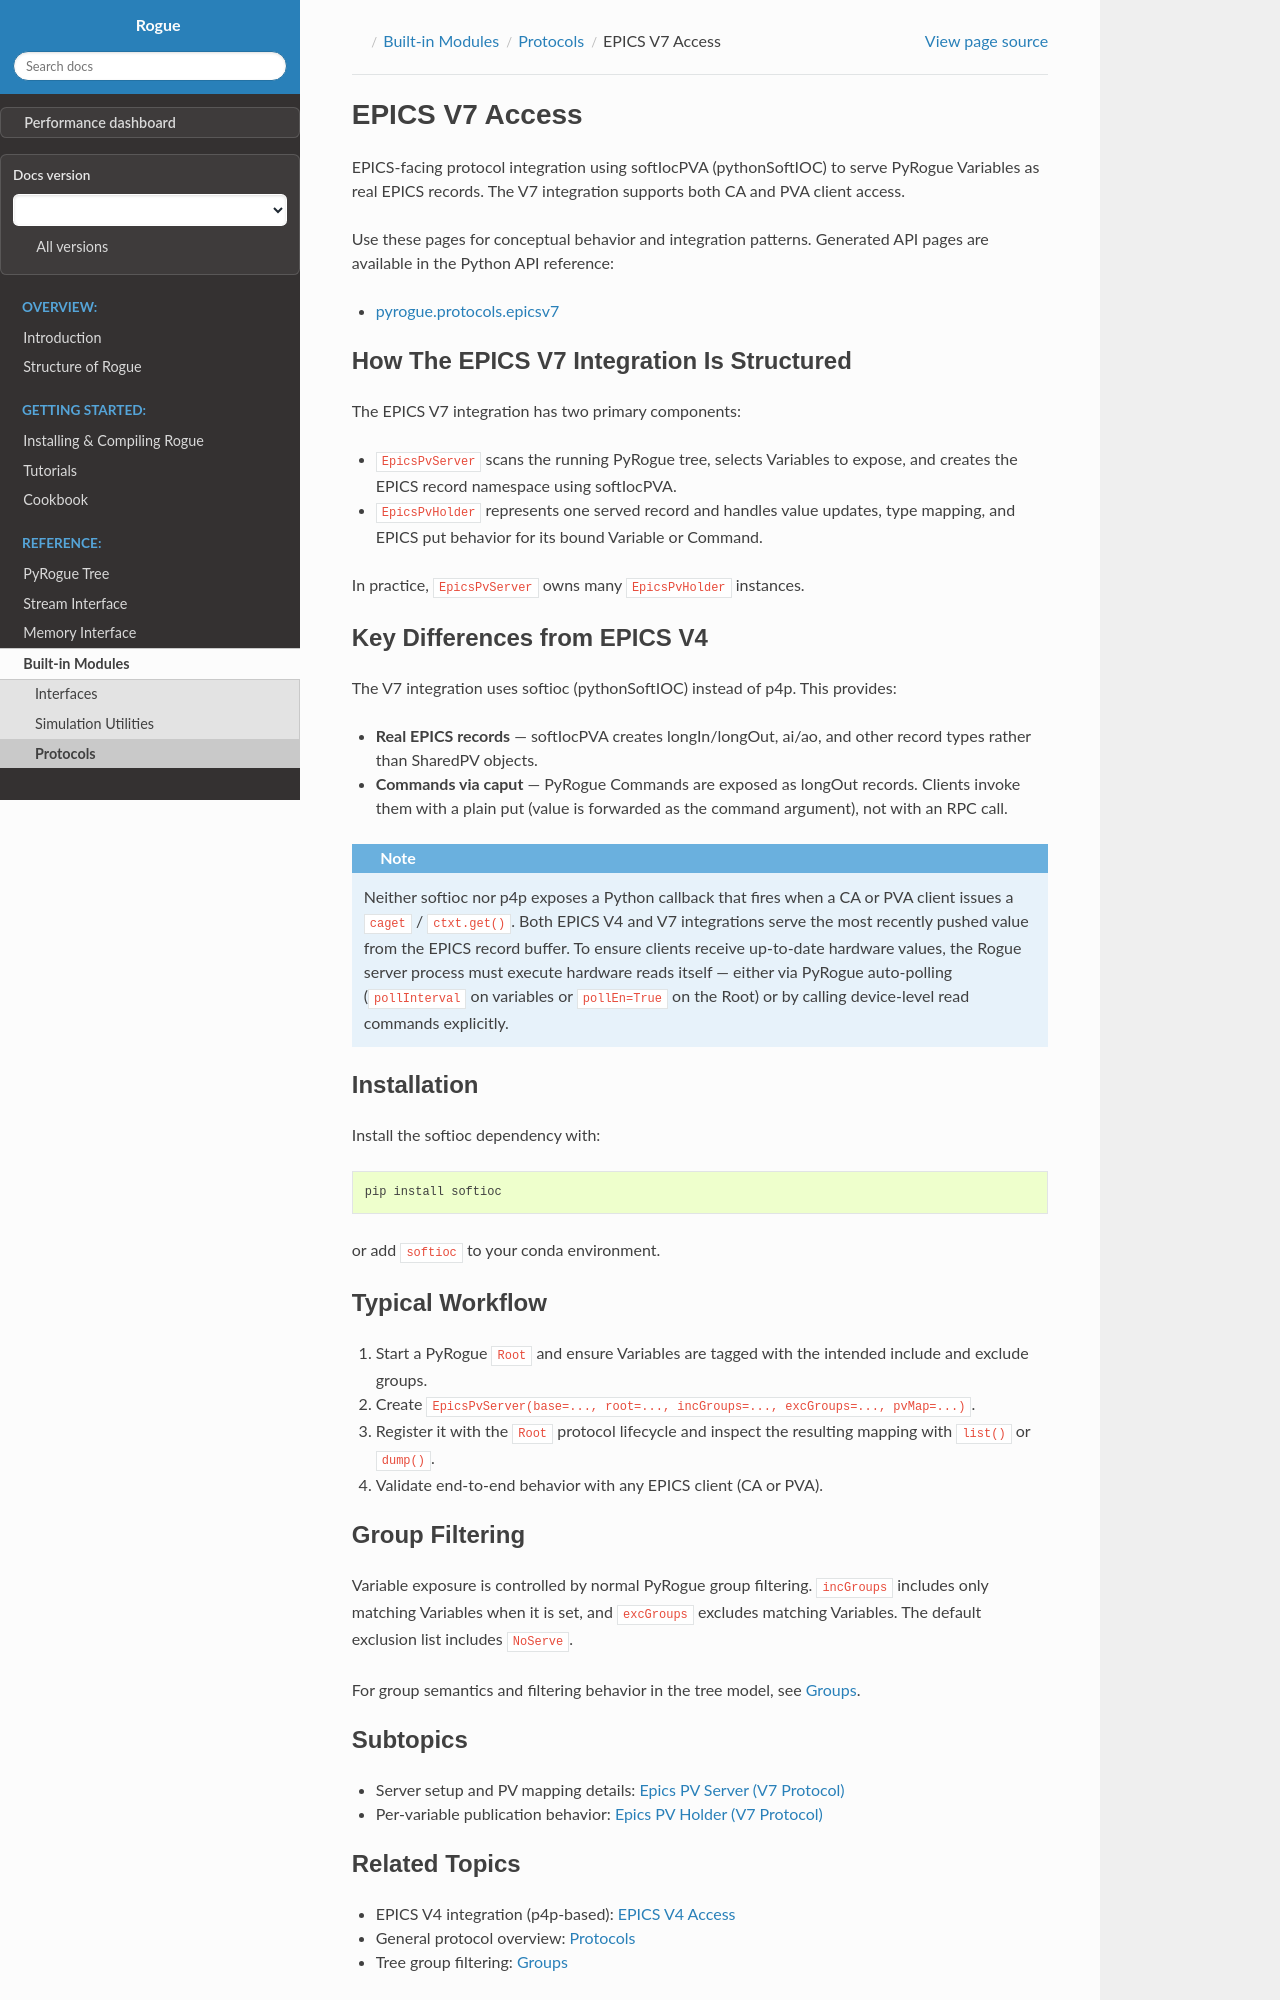

repository: slaclab/rogue · page: v6.17.0/built_in_modules/protocols/epicsV7/index.html · generator: sphinx

.. _protocols_epicsv7:

================
EPICS V7 Access
================

EPICS-facing protocol integration using softIocPVA (pythonSoftIOC) to serve
PyRogue Variables as real EPICS records. The V7 integration supports both CA
and PVA client access.

Use these pages for conceptual behavior and integration patterns. Generated
API pages are available in the Python API reference:

- :doc:`/api/python/pyrogue/protocols/epicsv7/index`

How The EPICS V7 Integration Is Structured
==========================================

The EPICS V7 integration has two primary components:

- ``EpicsPvServer`` scans the running PyRogue tree, selects Variables to
  expose, and creates the EPICS record namespace using softIocPVA.
- ``EpicsPvHolder`` represents one served record and handles value updates,
  type mapping, and EPICS put behavior for its bound Variable or Command.

In practice, ``EpicsPvServer`` owns many ``EpicsPvHolder`` instances.

Key Differences from EPICS V4
==============================

The V7 integration uses softioc (pythonSoftIOC) instead of p4p. This provides:

- **Real EPICS records** — softIocPVA creates longIn/longOut, ai/ao, and
  other record types rather than SharedPV objects.
- **Commands via caput** — PyRogue Commands are exposed as longOut records.
  Clients invoke them with a plain put (value is forwarded as the command
  argument), not with an RPC call.

.. note::

   Neither softioc nor p4p exposes a Python callback that fires when a CA or
   PVA client issues a ``caget`` / ``ctxt.get()``. Both EPICS V4 and V7
   integrations serve the most recently pushed value from the EPICS record
   buffer. To ensure clients receive up-to-date hardware values, the Rogue
   server process must execute hardware reads itself — either via PyRogue
   auto-polling (``pollInterval`` on variables or ``pollEn=True`` on the
   Root) or by calling device-level read commands explicitly.

Installation
============

Install the softioc dependency with::

    pip install softioc

or add ``softioc`` to your conda environment.

Typical Workflow
================

1. Start a PyRogue ``Root`` and ensure Variables are tagged with the intended
   include and exclude groups.
2. Create
   ``EpicsPvServer(base=..., root=..., incGroups=..., excGroups=..., pvMap=...)``.
3. Register it with the ``Root`` protocol lifecycle and inspect the resulting
   mapping with ``list()`` or ``dump()``.
4. Validate end-to-end behavior with any EPICS client (CA or PVA).

Group Filtering
===============

Variable exposure is controlled by normal PyRogue group filtering.
``incGroups`` includes only matching Variables when it is set, and
``excGroups`` excludes matching Variables. The default exclusion list includes
``NoServe``.

For group semantics and filtering behavior in the tree model, see
:doc:`/pyrogue_tree/core/groups`.
